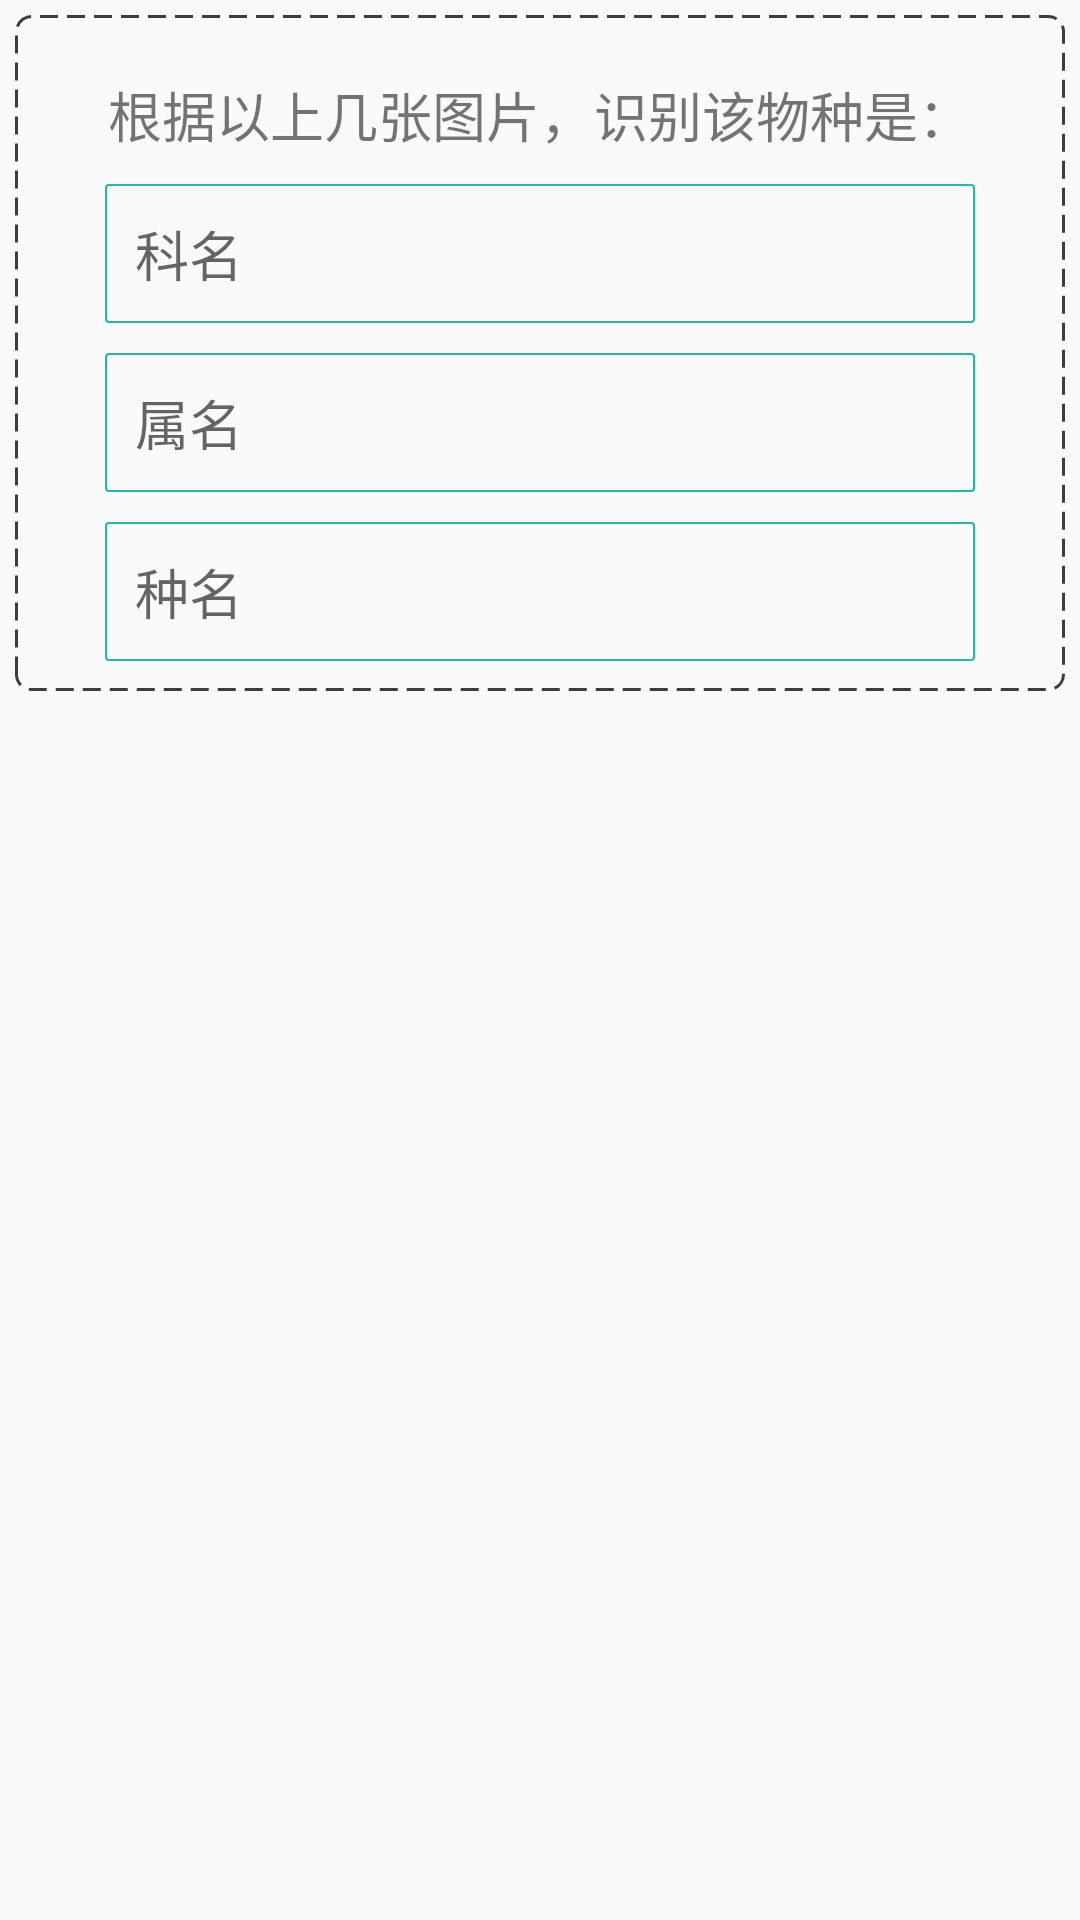

The Android layout XML behind this screen, and the referenced resources:
<!-- AndroidManifest.xml: application theme AppTheme -->
<!-- res/layout/exam_final_layout.xml -->
<?xml version="1.0" encoding="utf-8"?>
<ScrollView xmlns:android="http://schemas.android.com/apk/res/android"
    android:layout_width="match_parent"
    android:layout_height="match_parent">
    <RelativeLayout
        android:layout_width="match_parent"
        android:layout_height="wrap_content">
        <android.support.v7.widget.RecyclerView
            android:id="@+id/rcy_piclist"
            android:layout_width="match_parent"
            android:layout_height="wrap_content"/>
        <LinearLayout
            android:layout_margin="5dp"
            android:padding="10dp"
            android:layout_marginTop="10dp"
            android:layout_below="@id/rcy_piclist"
            android:layout_width="match_parent"
            android:orientation="vertical"
            android:layout_height="wrap_content"
            android:background="@drawable/rectangle_lightblack_pointline"
            >
            <TextView
                android:layout_width="match_parent"
                android:layout_height="wrap_content"
                android:gravity="center"
                android:textSize="18sp"
                android:padding="10dp"
                android:text="根据以上几张图片，识别该物种是："
                />
            <EditText
                android:id="@+id/et_ke"
                android:background="@drawable/rectangle_white"
                android:hint="@string/ke"
                android:layout_marginLeft="20dp"
                android:layout_marginRight="20dp"
                android:textSize="18sp"
                android:padding="10dp"
                android:singleLine="true"
                android:layout_width="match_parent"
                android:layout_height="wrap_content" />
            <EditText
                android:id="@+id/et_shu"
                android:layout_marginTop="10dp"
                android:background="@drawable/rectangle_white"
                android:hint="@string/shu"
                android:layout_marginLeft="20dp"
                android:layout_marginRight="20dp"
                android:textSize="18sp"
                android:singleLine="true"
                android:padding="10dp"
                android:layout_width="match_parent"
                android:layout_height="wrap_content" />
            <EditText
                android:id="@+id/et_zhong"
                android:layout_marginTop="10dp"
                android:background="@drawable/rectangle_white"
                android:hint="@string/zhong"
                android:layout_marginLeft="20dp"
                android:layout_marginRight="20dp"
                android:textSize="18sp"
                android:singleLine="true"
                android:padding="10dp"
                android:layout_width="match_parent"
                android:layout_height="wrap_content" />
        </LinearLayout>
    </RelativeLayout>
</ScrollView>
<!-- resources referenced by this layout -->
<resources>
  <!-- drawable rectangle_lightblack_pointline (drawable) -->
  <?xml version="1.0" encoding="utf-8"?>
  <shape xmlns:android="http://schemas.android.com/apk/res/android"
      android:shape="rectangle">
      
      <solid android:color="@android:color/transparent"></solid>
  
      
      <stroke android:width="1dp"
          android:color="@color/textblack"
          android:dashGap="3dp"
          android:dashWidth="6dp"
          ></stroke>
  
      
      <corners android:radius="5dp" />
  
  </shape>
  <!-- drawable rectangle_white (drawable) -->
  <?xml version="1.0" encoding="utf-8"?>
  <shape xmlns:android="http://schemas.android.com/apk/res/android"
      android:shape="rectangle">
      
      <solid android:color="@android:color/transparent"></solid>
  
      
      <stroke android:width="2px" android:color="@color/bohegreen"></stroke>
  
      
      <corners android:radius="3px" />
  
  </shape>
  <string name="ke">科名</string>
  <string name="shu">属名</string>
  <string name="zhong">种名</string>
  <style name="AppTheme" parent="Theme.AppCompat.Light.DarkActionBar">
          
          <item name="colorPrimary">@color/colorPrimary</item>
          <item name="colorPrimaryDark">@color/colorPrimaryDark</item>
          <item name="colorAccent">@color/colorAccent</item>
      </style>
  <color name="textblack">#3D3D3D</color>
  <color name="bohegreen">#1FBBA6</color>
  <color name="colorPrimary">#3F51B5</color>
  <color name="colorPrimaryDark">#303F9F</color>
  <color name="colorAccent">#FF4081</color>
</resources>
